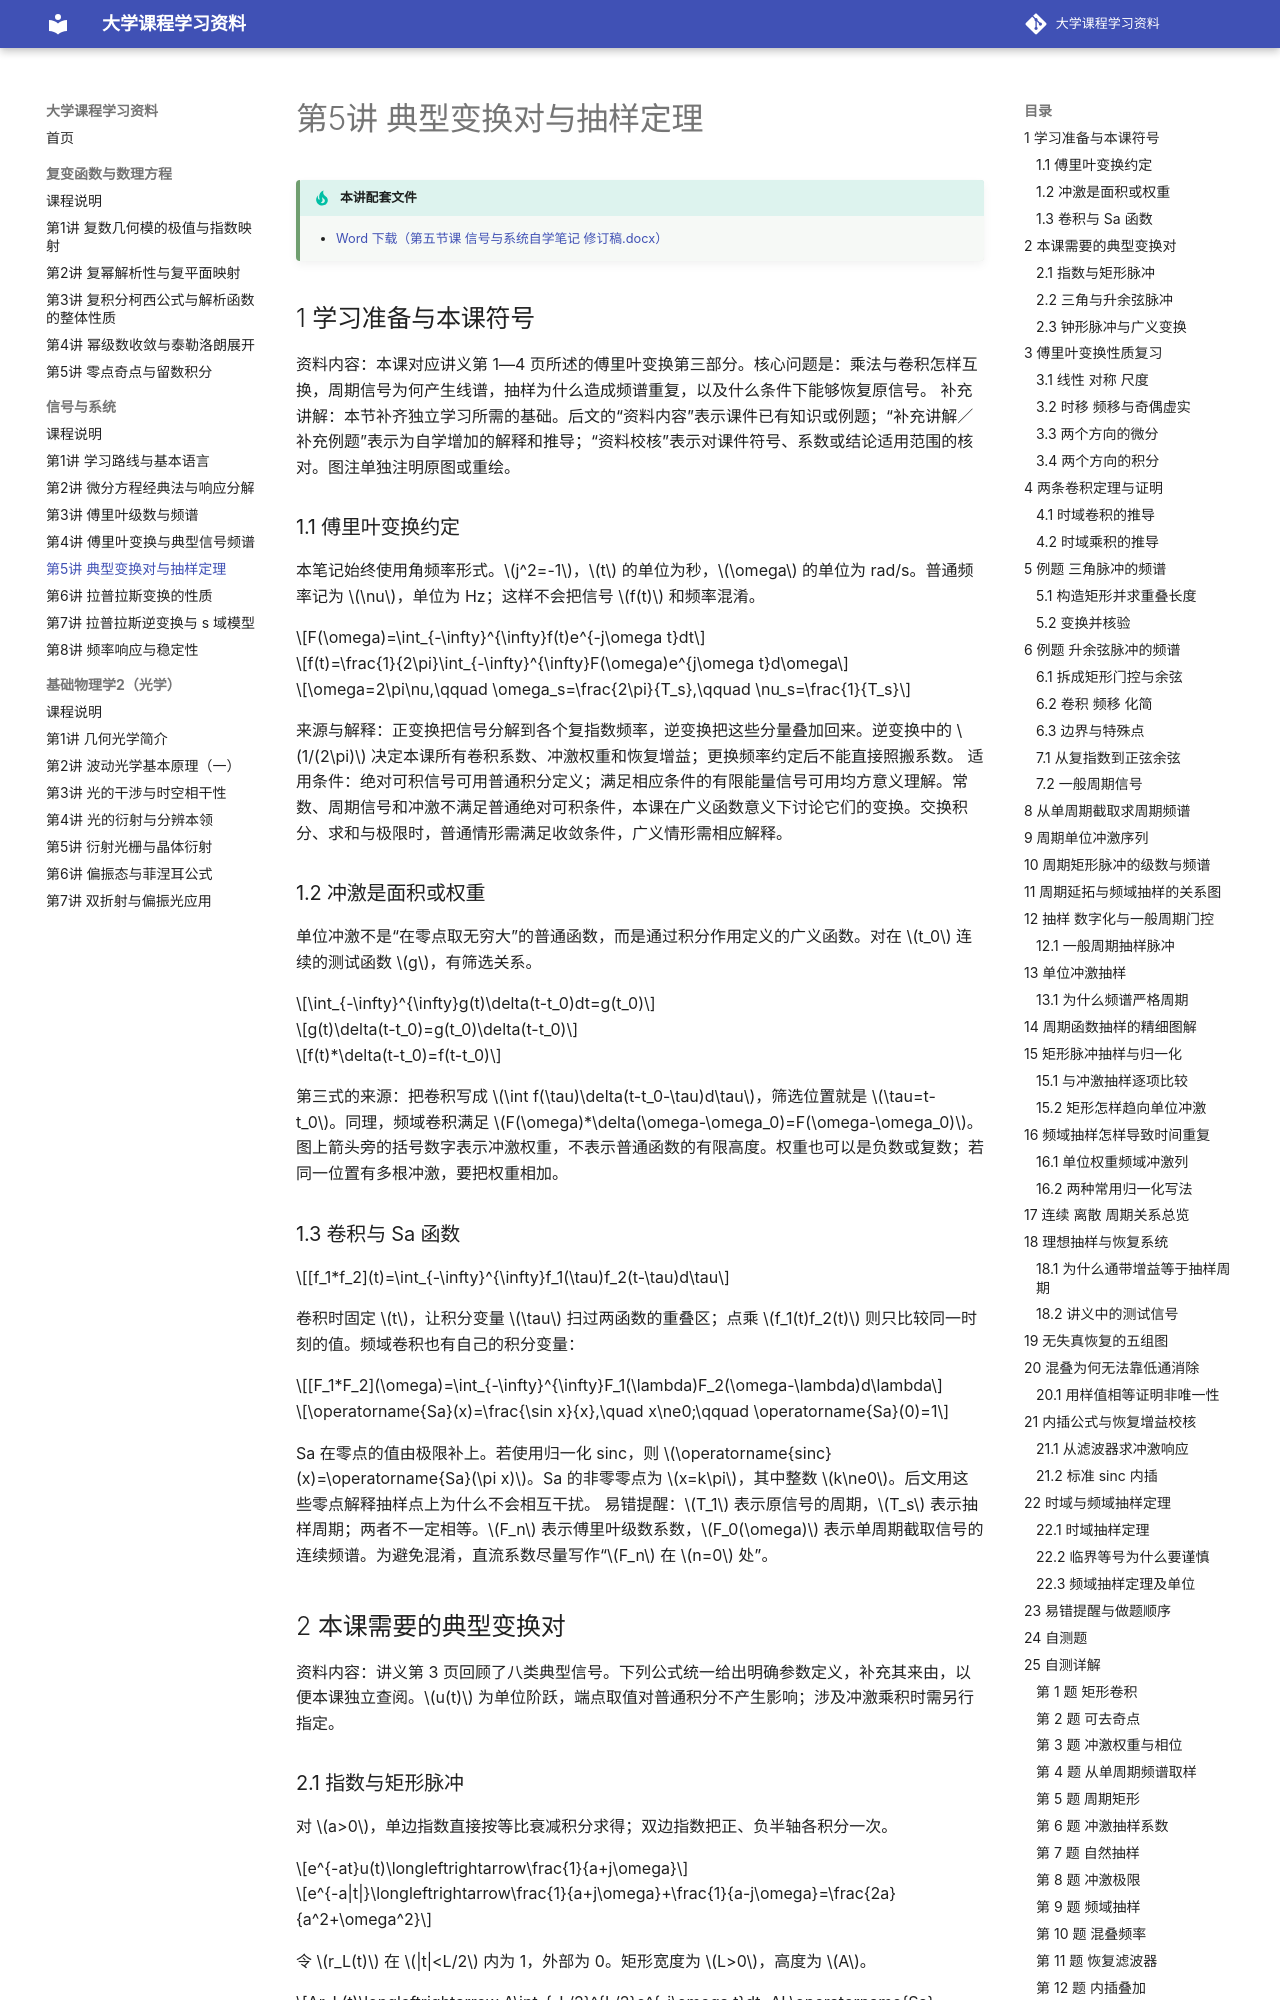

repository: yunbianmailang/university-course-materials · page: 信号与系统/第5讲_典型变换对与抽样定理/index.html · generator: mkdocs

# 第5讲 典型变换对与抽样定理

!!! tip "本讲配套文件"
    - [Word 下载（第五节课 信号与系统自学笔记 修订稿.docx）](../文件/第五节课 信号与系统自学笔记 修订稿.docx)

## 1 学习准备与本课符号
资料内容：本课对应讲义第 1—4 页所述的傅里叶变换第三部分。核心问题是：乘法与卷积怎样互换，周期信号为何产生线谱，抽样为什么造成频谱重复，以及什么条件下能够恢复原信号。
补充讲解：本节补齐独立学习所需的基础。后文的“资料内容”表示课件已有知识或例题；“补充讲解／补充例题”表示为自学增加的解释和推导；“资料校核”表示对课件符号、系数或结论适用范围的核对。图注单独注明原图或重绘。
### 1.1 傅里叶变换约定
本笔记始终使用角频率形式。$j^2=-1$，$t$ 的单位为秒，$\omega$ 的单位为 rad/s。普通频率记为 $\nu$，单位为 Hz；这样不会把信号 $f(t)$ 和频率混淆。

$$F(\omega)=\int_{-\infty}^{\infty}f(t)e^{-j\omega t}dt$$

$$f(t)=\frac{1}{2\pi}\int_{-\infty}^{\infty}F(\omega)e^{j\omega t}d\omega$$

$$\omega=2\pi\nu,\qquad \omega_s=\frac{2\pi}{T_s},\qquad \nu_s=\frac{1}{T_s}$$

来源与解释：正变换把信号分解到各个复指数频率，逆变换把这些分量叠加回来。逆变换中的 $1/(2\pi)$ 决定本课所有卷积系数、冲激权重和恢复增益；更换频率约定后不能直接照搬系数。
适用条件：绝对可积信号可用普通积分定义；满足相应条件的有限能量信号可用均方意义理解。常数、周期信号和冲激不满足普通绝对可积条件，本课在广义函数意义下讨论它们的变换。交换积分、求和与极限时，普通情形需满足收敛条件，广义情形需相应解释。
### 1.2 冲激是面积或权重
单位冲激不是“在零点取无穷大”的普通函数，而是通过积分作用定义的广义函数。对在 $t_0$ 连续的测试函数 $g$，有筛选关系。

$$\int_{-\infty}^{\infty}g(t)\delta(t-t_0)dt=g(t_0)$$

$$g(t)\delta(t-t_0)=g(t_0)\delta(t-t_0)$$

$$f(t)*\delta(t-t_0)=f(t-t_0)$$

第三式的来源：把卷积写成 $\int f(\tau)\delta(t-t_0-\tau)d\tau$，筛选位置就是 $\tau=t-t_0$。同理，频域卷积满足 $F(\omega)*\delta(\omega-\omega_0)=F(\omega-\omega_0)$。
图上箭头旁的括号数字表示冲激权重，不表示普通函数的有限高度。权重也可以是负数或复数；若同一位置有多根冲激，要把权重相加。
